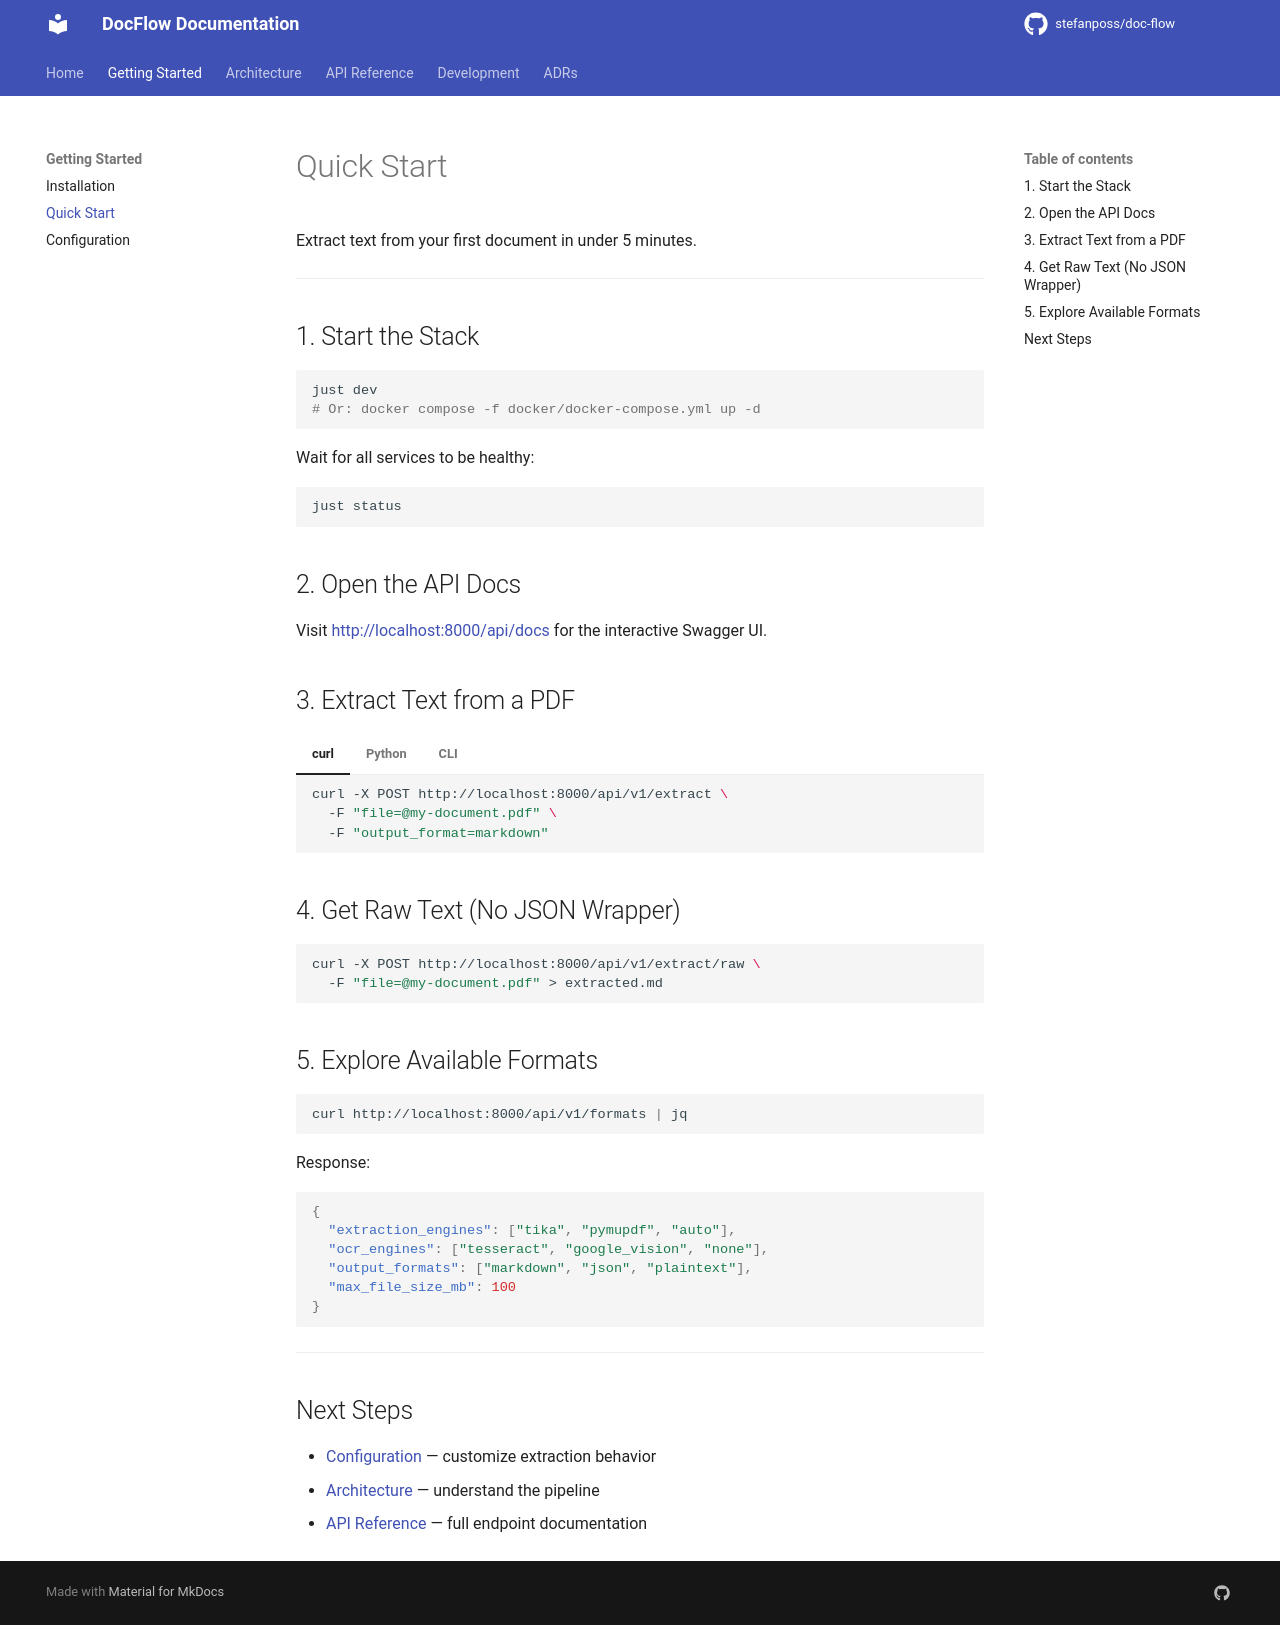

repository: stefanposs/doc-flow · page: getting-started/quick-start/index.html · generator: mkdocs

# Quick Start

Extract text from your first document in under 5 minutes.

---

## 1. Start the Stack

```bash
just dev
# Or: docker compose -f docker/docker-compose.yml up -d
```

Wait for all services to be healthy:

```bash
just status
```

## 2. Open the API Docs

Visit [http://localhost:8000/api/docs](http://localhost:8000/api/docs) for the interactive Swagger UI.

## 3. Extract Text from a PDF

=== "curl"

    ```bash
    curl -X POST http://localhost:8000/api/v1/extract \
      -F "file=@my-document.pdf" \
      -F "output_format=markdown"
    ```

=== "Python"

    ```python
    import httpx

    with open("my-document.pdf", "rb") as f:
        response = httpx.post(
            "http://localhost:8000/api/v1/extract",
            files={"file": ("document.pdf", f, "application/pdf")},
            params={"output_format": "markdown"},
        )

    result = response.json()
    print(result["content"])
    ```

=== "CLI"

    ```bash
    # Direct CLI usage (requires local install)
    docflow extract my-document.pdf -f markdown -o output.md
    ```

## 4. Get Raw Text (No JSON Wrapper)

```bash
curl -X POST http://localhost:8000/api/v1/extract/raw \
  -F "file=@my-document.pdf" > extracted.md
```

## 5. Explore Available Formats

```bash
curl http://localhost:8000/api/v1/formats | jq
```

Response:

```json
{
  "extraction_engines": ["tika", "pymupdf", "auto"],
  "ocr_engines": ["tesseract", "google_vision", "none"],
  "output_formats": ["markdown", "json", "plaintext"],
  "max_file_size_mb": 100
}
```

---

## Next Steps

- [Configuration](configuration.md) — customize extraction behavior
- [Architecture](../architecture/overview.md) — understand the pipeline
- [API Reference](../api/rest.md) — full endpoint documentation
